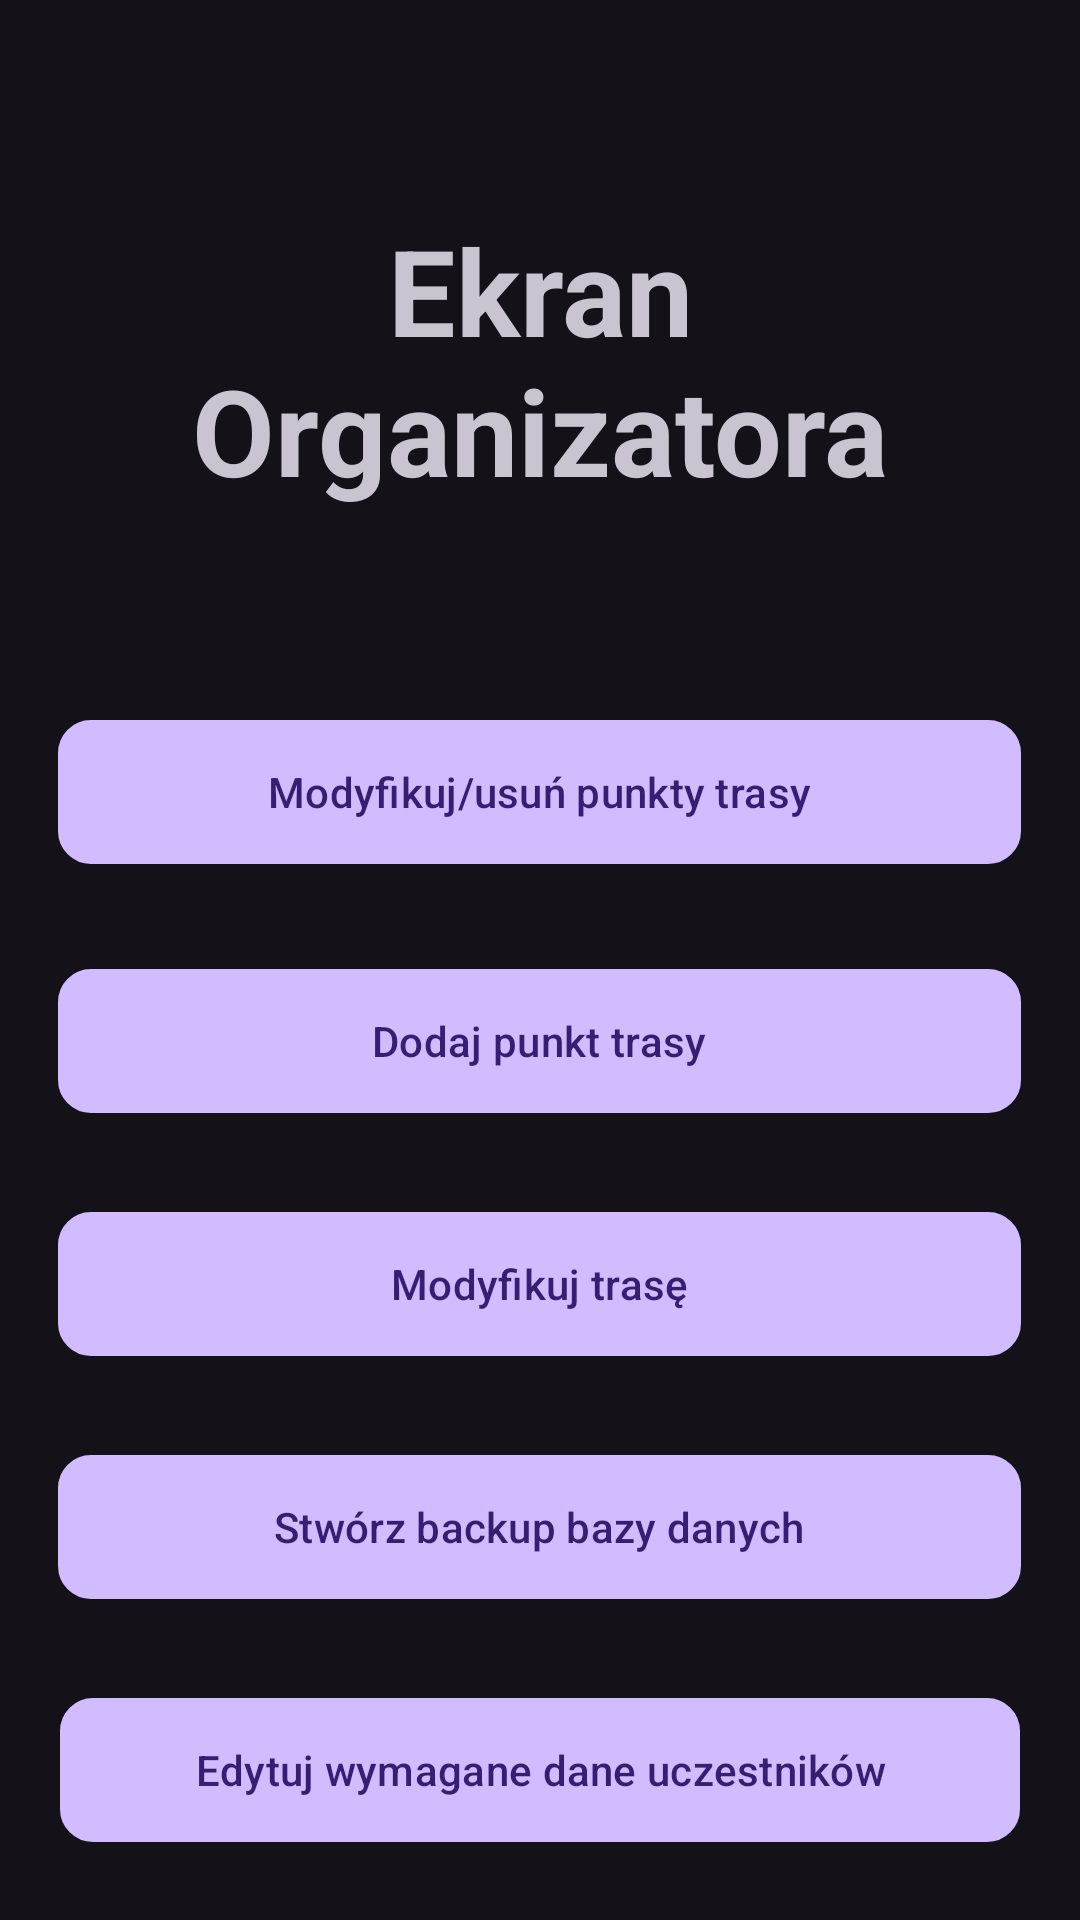

Here is an Android app screen rendered from its layout file. Give the layout XML and the strings, colors and styles it references.
<!-- AndroidManifest.xml: application theme Theme.Material3.Dark.NoActionBar -->
<!-- res/layout/activity_organisator_modify_event_menu.xml -->
<?xml version="1.0" encoding="utf-8"?>
<RelativeLayout xmlns:android="http://schemas.android.com/apk/res/android"
    xmlns:app="http://schemas.android.com/apk/res-auto"
    xmlns:tools="http://schemas.android.com/tools"
    android:layout_width="match_parent"
    android:layout_height="match_parent"
    tools:context=".logic.organiser.OrganisatorMain">

    <Button
        android:id="@+id/btnForward"
        android:layout_width="48dp"
        android:layout_height="48dp"
        android:layout_marginStart="20dp"
        android:layout_marginTop="8dp"
        android:layout_marginEnd="20dp"
        android:layout_marginBottom="20dp"
        android:background="@drawable/ic_baseline_arrow_back_24"
        tools:ignore="SpeakableTextPresentCheck" />

    <TextView
        android:id="@+id/ekran_organizatora"
        android:layout_width="match_parent"
        android:layout_height="wrap_content"
        android:layout_marginStart="30dp"
        android:layout_marginTop="70dp"
        android:layout_marginEnd="30dp"
        android:layout_marginBottom="30dp"
        android:gravity="center"
        android:text="@string/organiser_screen"
        android:textSize="40sp"
        android:textStyle="bold" />

    <Button
        android:id="@+id/modify_points"
        android:layout_width="321dp"
        android:layout_height="wrap_content"
        android:layout_below="@+id/ekran_organizatora"
        android:layout_centerHorizontal="true"
        android:layout_marginStart="15dp"
        android:layout_marginTop="40dp"
        android:layout_marginEnd="15dp"
        android:layout_marginBottom="15dp"
        android:background="@drawable/edit_text_background"
        android:text="@string/modify_delete_stage_from_route" />

    <Button
        android:id="@+id/add_points"
        android:layout_width="321dp"
        android:layout_height="wrap_content"
        android:layout_below="@+id/modify_points"
        android:layout_centerHorizontal="true"
        android:layout_marginStart="15dp"
        android:layout_marginTop="20dp"
        android:layout_marginEnd="15dp"
        android:layout_marginBottom="15dp"
        android:background="@drawable/edit_text_background"
        android:text="@string/add_stage_to_route" />

    <Button
        android:id="@+id/modify_tracks"
        android:layout_width="321dp"
        android:layout_height="wrap_content"
        android:layout_below="@+id/add_points"
        android:layout_centerHorizontal="true"
        android:layout_marginStart="15dp"
        android:layout_marginTop="18dp"
        android:layout_marginEnd="15dp"
        android:layout_marginBottom="15dp"
        android:background="@drawable/edit_text_background"
        android:text="@string/modify_route" />

    <Button
        android:id="@+id/make_backup"
        android:layout_width="321dp"
        android:layout_height="wrap_content"
        android:layout_below="@+id/modify_tracks"
        android:layout_centerHorizontal="true"
        android:layout_marginStart="15dp"
        android:layout_marginTop="18dp"
        android:layout_marginEnd="15dp"
        android:layout_marginBottom="15dp"
        android:background="@drawable/edit_text_background"
        android:text="@string/create_backup_of_database" />

    <Button
        android:id="@+id/modify_par_data"
        android:layout_width="321dp"
        android:layout_height="wrap_content"
        android:layout_below="@+id/make_backup"
        android:layout_centerHorizontal="true"
        android:layout_marginStart="20dp"
        android:layout_marginTop="18dp"
        android:layout_marginEnd="20dp"
        android:layout_marginBottom="10dp"
        android:background="@drawable/edit_text_background"
        android:text="@string/edit_required_contestants_data" />

</RelativeLayout>
<!-- resources referenced by this layout -->
<resources>
  <!-- drawable edit_text_background (drawable) -->
  <?xml version="1.0" encoding="utf-8"?>
  
  <selector xmlns:android="http://schemas.android.com/apk/res/android">
  <item>
      <shape android:shape="rectangle">
          <solid android:color="#C5C4C4" />
          <corners android:radius="10dp" />
          <stroke
              android:width="2dp"
              android:color="@color/black"
              />
  
      </shape>
  </item>
  </selector>
  <string name="add_stage_to_route">Dodaj punkt trasy</string>
  <string name="create_backup_of_database">Stwórz backup bazy danych</string>
  <string name="edit_required_contestants_data">Edytuj wymagane dane uczestników</string>
  <string name="modify_delete_stage_from_route">Modyfikuj/usuń punkty trasy</string>
  <string name="modify_route">Modyfikuj trasę</string>
  <string name="organiser_screen">Ekran Organizatora</string>
  <color name="black">#FF000000</color>
</resources>
